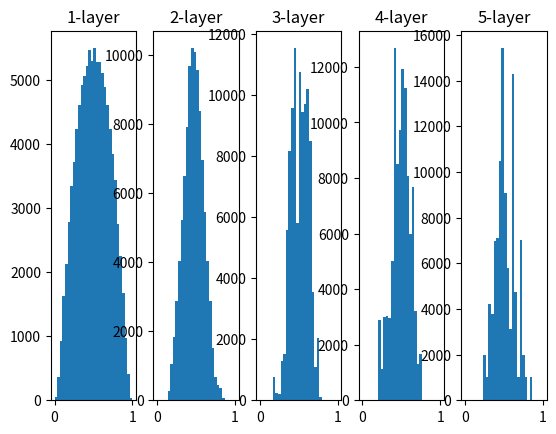

This chart was generated by the following Python code:
# SGD구현하기
class SGD:
    def __init__(self, learning_rate):
        self.learning_rate = learning_rate
    def update(self,params, grads):
        for key in params.keys():
            params[key] -= self.learning_rate*grads[key]

class Momentum:
    def __init__(self, lr = 0.01, momentum= 0.9):
        self.lr = lr
        self.momentum = momentum
        self.v = None

    def update(self, params, grads):
        if self.v is None:
            self.v = {}
            for key, val in params.items():
                self.v[key] = np.zeros_like(val)

            for key in params.keys():
                self.v[key] = self.momentum* self.v[key] - self.lr*grads[key]
                params[key] += self.v[key]

# AdaGrad 구현하기
class AdaGrad:
    def __init__(self, lr = 0.01):
        self.lr = lr
        self.h = None

    def update(self, params, grads):
        if self.h is None:
            self.h = {}
            for key,val in params.keys():
                self.h[key] += grads[key] * grads[key]
                params[key] -= self.lr * grads[key] / (np.sqrt(self.h[key]) + 1e-7)

# 은닉층의 활성화값 분포
import numpy as np
import matplotlib.pyplot as plt

def sigmoid(x):
    return 1 / (1 + np.exp(-x))
x = np.random.randn(1000, 100)
node_num = 100
hidden_layer_size =  5
activations = {}
for i in range(hidden_layer_size):
    if i != 0:
        x = activations[i-1]
    #w = np.random.randn(node_num, node_num) * 1
    #w = np.random.randn(node_num, node_num) * 0.01
    w = np.random.randn(node_num, node_num) / np.sqrt(node_num)
    a = np.dot(x,w)
    z = sigmoid(a)
    activations[i]=z

for i, a in activations.items():
    plt.subplot(1, len(activations), i+1)
    plt.title(str(i+1) + "-layer")
    plt.hist(a.flatten(), 30 , range(0,2))
plt.show()

# Dropout 구현하기
class Dropout:
    def __init__(self, dropout_ratio):
        self.dropout_ratio = dropout_ratio
        self.mask = None
    def forward(self,x,train_flg= True):
        if train_flg:
            self.mask = np.random.rand(*x.shape) > self.dropout_ratio
            return x* self.mask
        else:
            return x * (1.0 - self.dropout_ratio)
    def backward(self,dout):
        return dout* self.mask
